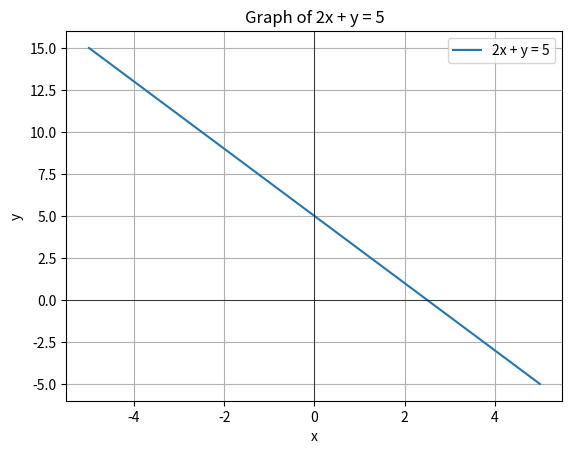

Write the Python code that produced this figure.
import numpy as np
import matplotlib.pyplot as plt

# Define the linear function
def linear_function(x):
    return 5 - 2*x

# Generate x values
x_values = np.linspace(-5, 5, 100)

# Calculate corresponding y values using the linear function
y_values = linear_function(x_values)

# Plot the linear function
plt.plot(x_values, y_values, label='2x + y = 5')

# Add labels and title
plt.xlabel('x')
plt.ylabel('y')
plt.title('Graph of 2x + y = 5')
plt.grid(True)
plt.axhline(0, color='black',linewidth=0.5)
plt.axvline(0, color='black',linewidth=0.5)

# Add a legend
plt.legend()

# Show the plot
plt.show()

